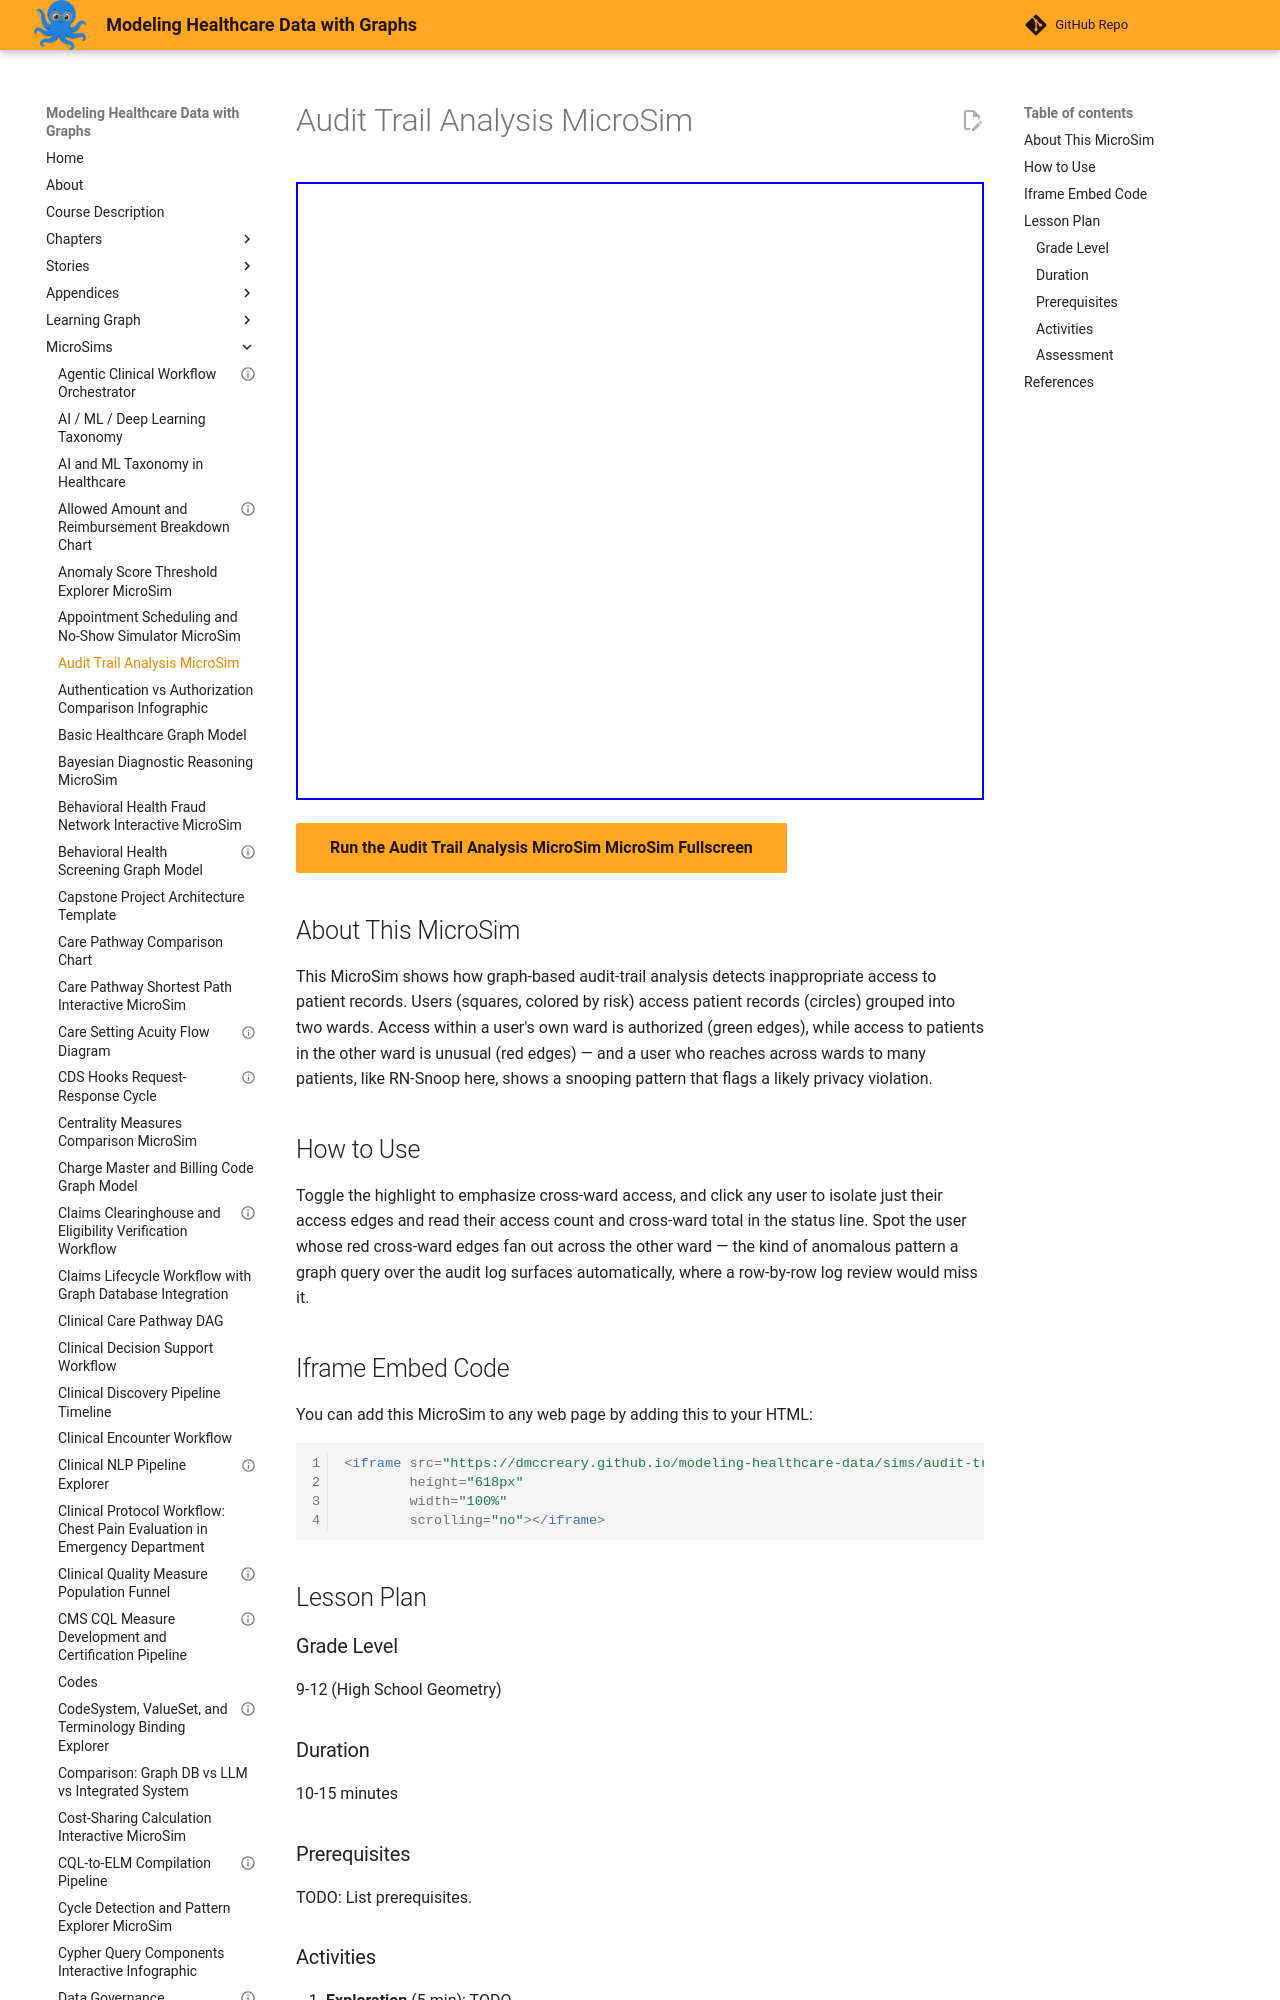

repository: dmccreary/modeling-healthcare-data · page: sims/audit-trail-analysis-microsim/index.html · generator: mkdocs

---
title: "Audit Trail Analysis MicroSim"
description: "Interactive p5.js MicroSim for audit trail analysis microsim."
image: /sims/audit-trail-analysis-microsim/audit-trail-analysis-microsim.png
og:image: /sims/audit-trail-analysis-microsim/audit-trail-analysis-microsim.png
twitter:image: /sims/audit-trail-analysis-microsim/audit-trail-analysis-microsim.png
social:
   cards: false
quality_score: 70
---

# Audit Trail Analysis MicroSim

<iframe src="main.html" height="618" width="100%" scrolling="no"></iframe>

[Run the Audit Trail Analysis MicroSim MicroSim Fullscreen](./main.html){ .md-button .md-button--primary }
